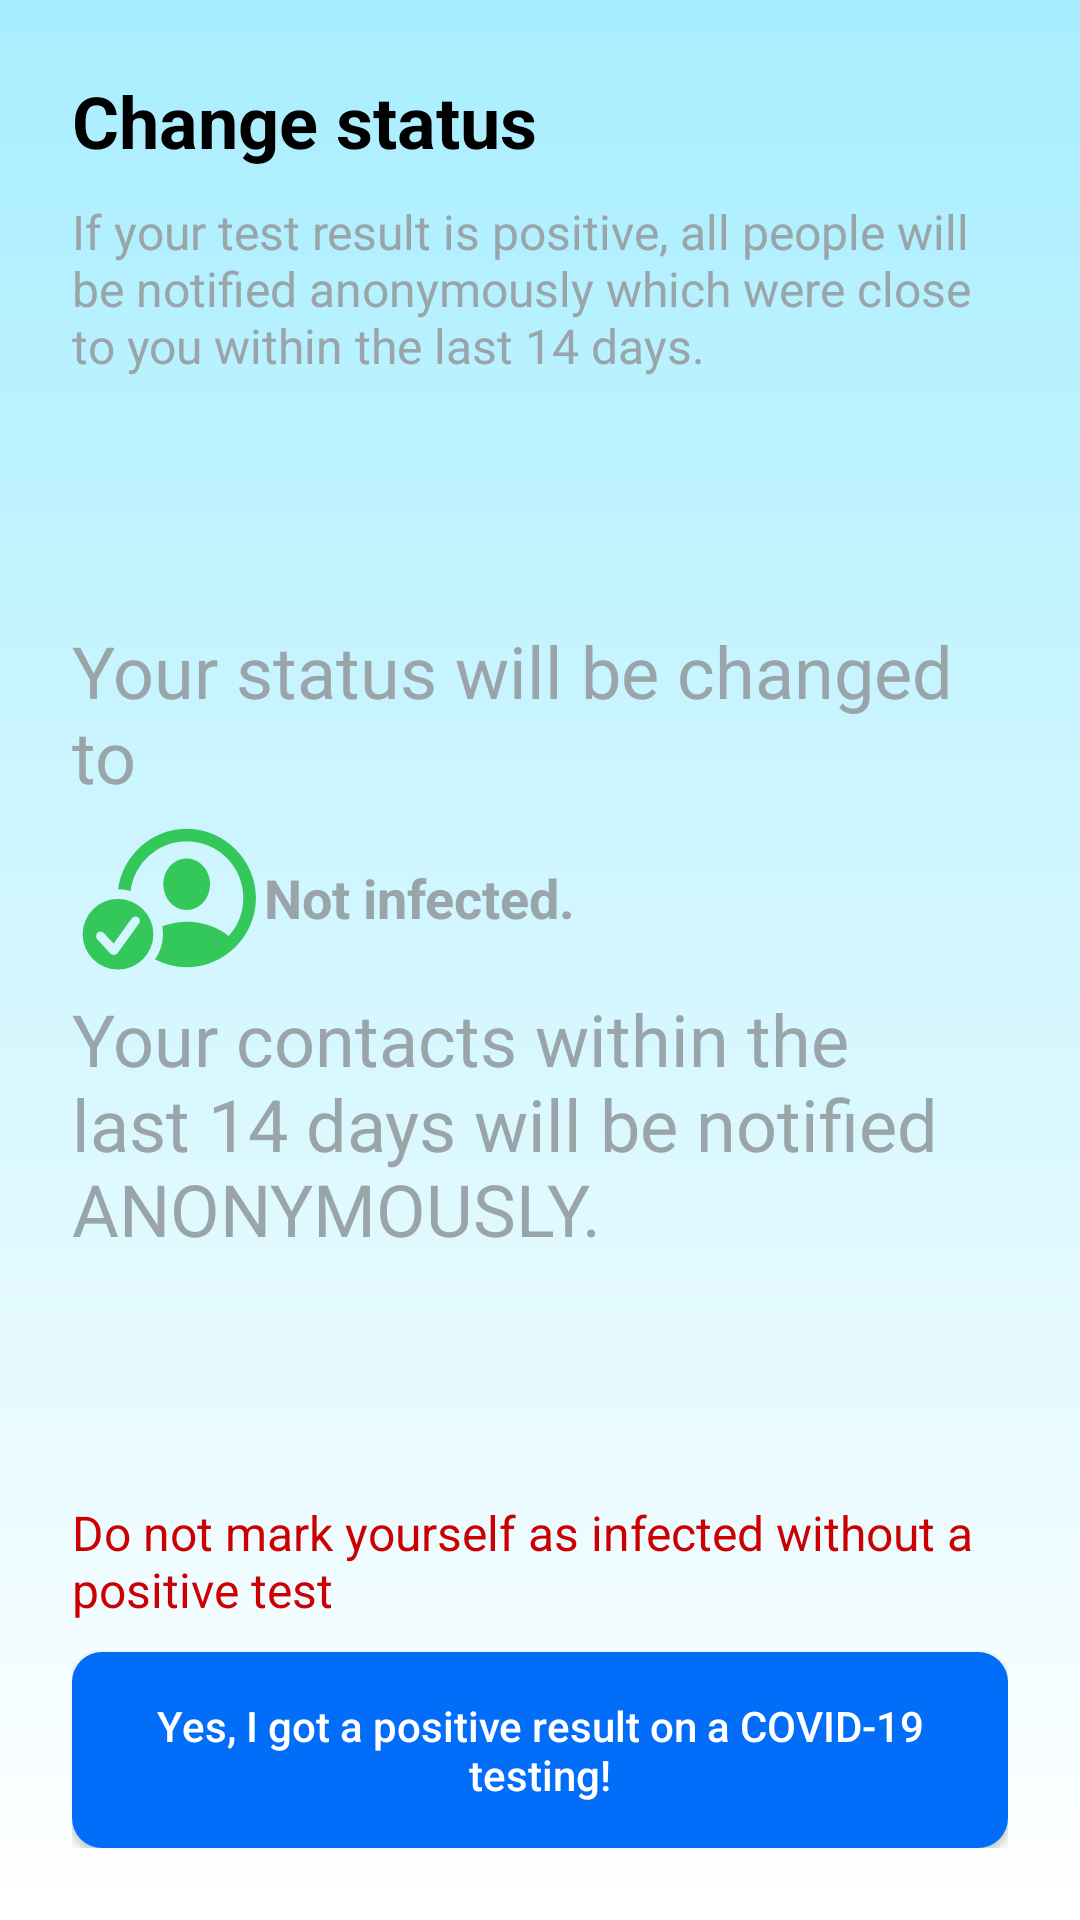

This screen was rendered from an Android layout file. Write that file and the resources it references.
<!-- AndroidManifest.xml: application theme AppTheme -->
<!-- res/layout/activity_change_status.xml -->
<?xml version="1.0" encoding="utf-8"?>
<androidx.constraintlayout.widget.ConstraintLayout xmlns:android="http://schemas.android.com/apk/res/android"
    xmlns:app="http://schemas.android.com/apk/res-auto"
    xmlns:tools="http://schemas.android.com/tools"
    android:layout_width="match_parent"
    android:layout_height="match_parent"
    android:background="@drawable/bg_gradient">

    <androidx.constraintlayout.widget.ConstraintLayout
        android:layout_width="match_parent"
        android:layout_height="match_parent"
        android:layout_marginStart="24dp"
        android:layout_marginEnd="24dp">

        <TextView
            android:id="@+id/statusTitle"
            style="@style/title"
            android:layout_width="match_parent"
            android:layout_height="wrap_content"
            android:layout_marginTop="24dp"
            android:text="@string/change_status"
            app:layout_constraintEnd_toEndOf="parent"
            app:layout_constraintStart_toStartOf="parent"
            app:layout_constraintTop_toTopOf="parent" />

        <TextView
            android:id="@+id/statusBody"
            style="@style/body"
            android:layout_width="match_parent"
            android:layout_height="wrap_content"
            android:layout_marginTop="10dp"
            android:text="@string/change_status_body"
            app:layout_constraintEnd_toEndOf="parent"
            app:layout_constraintStart_toStartOf="parent"
            app:layout_constraintTop_toBottomOf="@id/statusTitle" />

        <androidx.constraintlayout.widget.ConstraintLayout
            android:layout_width="match_parent"
            android:layout_height="wrap_content"
            app:layout_constraintBottom_toTopOf="@+id/BottomContainer"
            app:layout_constraintTop_toBottomOf="@id/statusBody">

            <TextView
                android:id="@+id/futureStatusTitleTop"
                style="@style/subTitle"
                android:layout_width="match_parent"
                android:layout_height="wrap_content"
                android:text="@string/future_status_subtitle_1"
                app:layout_constraintBottom_toTopOf="@+id/futureStausImage"
                app:layout_constraintEnd_toEndOf="parent"
                app:layout_constraintStart_toStartOf="parent"
                app:layout_constraintTop_toTopOf="parent"
                tools:visibility="visible" />

            <ImageView
                android:id="@+id/futureStausImage"
                android:layout_width="wrap_content"
                android:layout_height="wrap_content"
                android:src="@drawable/not_infected_big"
                app:layout_constraintBottom_toTopOf="@+id/futureStatusTitleBottom"
                app:layout_constraintStart_toStartOf="parent"
                app:layout_constraintTop_toBottomOf="@id/futureStatusTitleTop" />


            <TextView
                android:id="@+id/futureStatusText"
                style="@style/body"
                android:layout_width="match_parent"
                android:layout_height="wrap_content"
                android:layout_marginStart="64dp"
                android:text="@string/not_infected"
                android:textSize="18sp"
                android:textStyle="bold"
                app:layout_constraintBottom_toBottomOf="@id/futureStausImage"
                app:layout_constraintStart_toEndOf="@id/futureStausImage"
                app:layout_constraintTop_toTopOf="@id/futureStausImage" />

            <TextView
                android:id="@+id/futureStatusTitleBottom"
                style="@style/subTitle"
                android:layout_width="match_parent"
                android:layout_height="wrap_content"
                android:layout_marginBottom="10dp"
                android:text="@string/change_status_to_infected"
                app:layout_constraintEnd_toEndOf="parent"
                app:layout_constraintStart_toStartOf="parent"
                app:layout_constraintTop_toBottomOf="@+id/futureStausImage"
                tools:visibility="visible" />
        </androidx.constraintlayout.widget.ConstraintLayout>

        <androidx.constraintlayout.widget.ConstraintLayout
            android:id="@+id/BottomContainer"
            android:layout_width="wrap_content"
            android:layout_height="wrap_content"
            android:layout_marginBottom="24dp"
            app:layout_constraintBottom_toBottomOf="parent"
            app:layout_constraintEnd_toEndOf="parent"
            app:layout_constraintStart_toStartOf="parent">

            <TextView
                android:id="@+id/changeStatusReminderText"
                style="@style/body"
                android:layout_width="wrap_content"
                android:layout_height="wrap_content"
                android:textColor="@android:color/holo_red_dark"
                app:layout_constraintBottom_toTopOf="@+id/changeStatusButton"
                app:layout_constraintStart_toStartOf="parent"
                android:layout_marginTop="8dp"
                app:layout_constraintTop_toBottomOf="parent"
                android:text="@string/warning" />

            <Button
                android:id="@+id/changeStatusButton"
                style="@style/buttons"
                android:layout_width="wrap_content"
                android:layout_height="wrap_content"
                android:text="@string/i_tested_positive"
                app:layout_constraintEnd_toEndOf="parent"
                app:layout_constraintStart_toStartOf="parent"
                app:layout_constraintTop_toBottomOf="@id/changeStatusReminderText"
                app:layout_constraintBottom_toBottomOf="parent"/>

        </androidx.constraintlayout.widget.ConstraintLayout>


    </androidx.constraintlayout.widget.ConstraintLayout>

</androidx.constraintlayout.widget.ConstraintLayout>
<!-- resources referenced by this layout -->
<resources>
  <!-- drawable bg_gradient (drawable) -->
  <?xml version="1.0" encoding="utf-8"?>
  <shape xmlns:android="http://schemas.android.com/apk/res/android"
      android:shape="rectangle">
      <gradient
          android:angle="90"
          android:endColor="#a8eeff"
          android:startColor="#ffffff" />
  </shape>
  <!-- drawable not_infected_big: png bitmap (drawable-hdpi, 4617 bytes) -->
  <string name="change_status">Change status</string>
  <string name="change_status_body">If your test result is positive, all people will be notified anonymously which were close to you within the last 14 days.</string>
  <string name="change_status_to_infected">Your contacts within the last 14 days will be notified ANONYMOUSLY.</string>
  <string name="future_status_subtitle_1">Your status will be changed to</string>
  <string name="i_tested_positive">Yes, I got a positive result on a COVID-19 testing!</string>
  <string name="not_infected">Not infected.</string>
  <string name="warning">Do not mark yourself as infected without a positive test</string>
  <style name="body">
          <item name="android:textSize">16sp</item>
          <item name="android:textColor">#99a5a9</item>
      </style>
  <style name="buttons">
          <item name="android:layout_width">wrap_content</item>
          <item name="android:layout_height">wrap_content</item>
          <item name="android:layout_marginTop">10dp</item>
          <item name="android:background">@drawable/buttons</item>
          <item name="android:padding">15dp</item>
          <item name="android:textColor">@android:color/white</item>
          <item name="textAllCaps">false</item>
      </style>
  <style name="subTitle">
          <item name="android:textSize">24sp</item>
          <item name="android:textColor">#99a5a9</item>
      </style>
  <style name="title">
          <item name="android:textSize">24sp</item>
          <item name="android:textStyle">bold</item>
          <item name="android:textColor">@android:color/black</item>
      </style>
  <style name="AppTheme" parent="Theme.AppCompat.Light.NoActionBar">
          
          <item name="colorPrimary">@color/colorPrimary</item>
          <item name="colorPrimaryDark">@color/colorPrimaryDark</item>
          <item name="colorAccent">@color/colorAccent</item>
      </style>
  <!-- drawable buttons (drawable) -->
  <?xml version="1.0" encoding="utf-8"?>
  <shape xmlns:android="http://schemas.android.com/apk/res/android"
      android:shape="rectangle" android:padding="10dp">
      
      <solid android:color="@color/colorPrimary"/>
      <corners android:radius="10dp"/>
  </shape>
  <color name="colorPrimary">#026df9</color>
  <color name="colorPrimaryDark">#3700B3</color>
  <color name="colorAccent">#03DAC5</color>
</resources>
